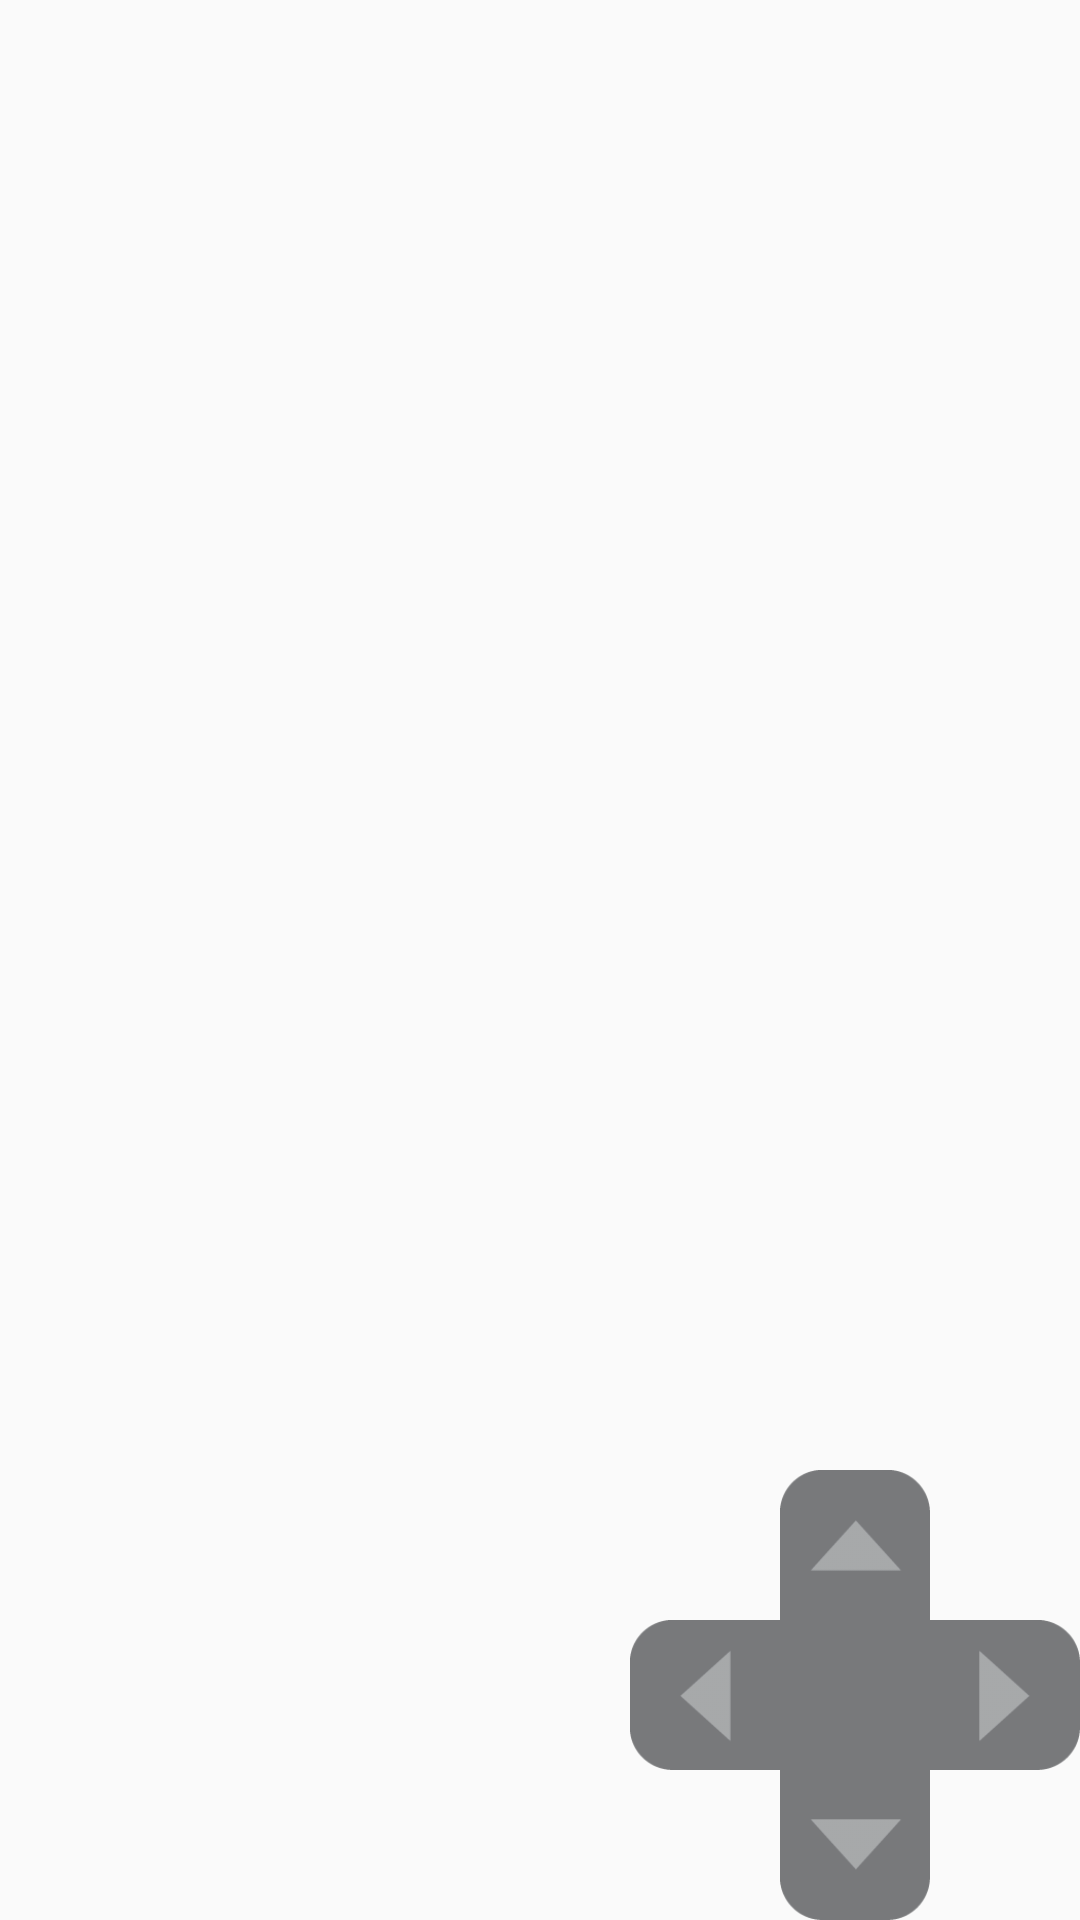

Android layout source for this screen:
<!-- AndroidManifest.xml: application theme AppTheme -->
<!-- res/layout/control_layer.xml -->
<?xml version="1.0" encoding="utf-8"?>
<FrameLayout
    xmlns:android="http://schemas.android.com/apk/res/android"
    xmlns:tools="http://schemas.android.com/tools"
    android:id="@+id/control_layer"
    android:layout_width="match_parent"
    android:layout_height="match_parent"
    android:layout_margin="20dp"
    tools:showIn="@layout/labyrinth">

    <LinearLayout
        android:layout_width="wrap_content"
        android:layout_height="wrap_content"
        android:layout_gravity="bottom|end"
        android:orientation="vertical">

        <LinearLayout
            android:layout_width="wrap_content"
            android:layout_height="wrap_content"
            android:orientation="horizontal">

            <View
                android:layout_width="50dp"
                android:layout_height="50dp" />

            <ImageView
                android:id="@+id/control_up"
                android:layout_width="50dp"
                android:layout_height="50dp"
                android:src="@drawable/pad_up" />

            <View
                android:layout_width="50dp"
                android:layout_height="50dp" />
        </LinearLayout>

        <LinearLayout
            android:layout_width="wrap_content"
            android:layout_height="wrap_content"
            android:orientation="horizontal">

            <ImageView
                android:id="@+id/control_left"
                android:layout_width="50dp"
                android:layout_height="50dp"
                android:src="@drawable/pad_left" />

            <ImageView
                android:layout_width="50dp"
                android:layout_height="50dp"
                android:src="@drawable/pad_middle" />

            <ImageView
                android:id="@+id/control_right"
                android:layout_width="50dp"
                android:layout_height="50dp"
                android:src="@drawable/pad_right" />
        </LinearLayout>

        <LinearLayout
            android:layout_width="wrap_content"
            android:layout_height="wrap_content"
            android:orientation="horizontal">

            <View
                android:layout_width="50dp"
                android:layout_height="50dp" />

            <ImageView
                android:id="@+id/control_down"
                android:layout_width="50dp"
                android:layout_height="50dp"
                android:src="@drawable/pad_down" />

            <View
                android:layout_width="50dp"
                android:layout_height="50dp" />
        </LinearLayout>
    </LinearLayout>
</FrameLayout>
<!-- res/layout/labyrinth.xml (included above) -->
<?xml version="1.0" encoding="utf-8"?>
<FrameLayout
    xmlns:android="http://schemas.android.com/apk/res/android"
    android:layout_width="match_parent"
    android:layout_height="match_parent">

    <LinearLayout
        android:id="@+id/labyrinth"
        android:layout_width="match_parent"
        android:layout_height="match_parent"
        android:orientation="vertical" />

    <include layout="@layout/control_layer" />
</FrameLayout>
<!-- resources referenced by this layout -->
<resources>
  <!-- drawable pad_down: png bitmap (drawable, 1546 bytes) -->
  <!-- drawable pad_left: png bitmap (drawable, 1493 bytes) -->
  <!-- drawable pad_middle: png bitmap (drawable, 398 bytes) -->
  <!-- drawable pad_right: png bitmap (drawable, 1495 bytes) -->
  <!-- drawable pad_up: png bitmap (drawable, 1517 bytes) -->
  <style name="AppTheme" parent="Theme.AppCompat.Light.DarkActionBar">
          
          <item name="colorPrimary">@color/colorPrimary</item>
          <item name="colorPrimaryDark">@color/colorPrimaryDark</item>
          <item name="colorAccent">@color/colorAccent</item>
      </style>
  <!-- not gathered from this repository: default colours our renderer supplied (Android Studio template values) -->
  <color name="colorPrimary">#FF6200EE</color>
  <color name="colorPrimaryDark">#FF3700B3</color>
  <color name="colorAccent">#FF03DAC5</color>
</resources>
